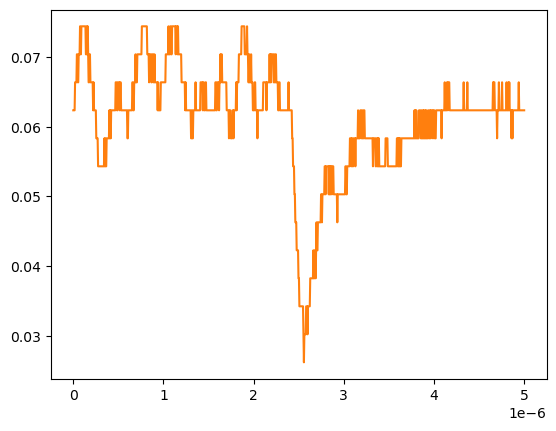

Data behind this chart, as committed beside it:
# KEYSIGHT TECHNOLOGIES, MSO-X 3024T, MY58262555, 07.30.2019051434
# time, 1
# 2024-09-13 12:54:07.509003
0.000000000000000000e+00, 6.234920000000000045e-02
5.005005005005005112e-09, 6.234920000000000045e-02
1.001001001001001022e-08, 6.234920000000000045e-02
1.501501501501501616e-08, 6.234920000000000045e-02
2.002002002002002045e-08, 6.636930000000000607e-02
2.502502502502502473e-08, 6.636930000000000607e-02
3.003003003003003233e-08, 6.636930000000000607e-02
3.503503503503503330e-08, 6.636930000000000607e-02
4.004004004004004090e-08, 7.038940000000000474e-02
4.504504504504504849e-08, 7.038940000000000474e-02
5.005005005005004947e-08, 6.636930000000000607e-02
5.505505505505505706e-08, 6.636930000000000607e-02
6.006006006006006466e-08, 7.038940000000000474e-02
6.506506506506506563e-08, 7.038940000000000474e-02
7.007007007007006661e-08, 7.038940000000000474e-02
7.507507507507508082e-08, 7.440950000000000342e-02
8.008008008008008180e-08, 7.038940000000000474e-02
8.508508508508508277e-08, 7.038940000000000474e-02
9.009009009009009698e-08, 7.440950000000000342e-02
9.509509509509509796e-08, 7.440950000000000342e-02
1.001001001001000989e-07, 7.440950000000000342e-02
1.051051051051051131e-07, 7.440950000000000342e-02
1.101101101101101141e-07, 7.440950000000000342e-02
1.151151151151151151e-07, 7.440950000000000342e-02
1.201201201201201293e-07, 7.440950000000000342e-02
1.251251251251251171e-07, 7.440950000000000342e-02
1.301301301301301313e-07, 7.440950000000000342e-02
1.351351351351351455e-07, 7.440950000000000342e-02
1.401401401401401332e-07, 7.038940000000000474e-02
1.451451451451451474e-07, 7.038940000000000474e-02
1.501501501501501616e-07, 7.440950000000000342e-02
1.551551551551551494e-07, 7.038940000000000474e-02
1.601601601601601636e-07, 7.440950000000000342e-02
1.651651651651651778e-07, 7.038940000000000474e-02
1.701701701701701655e-07, 6.636930000000000607e-02
1.751751751751751798e-07, 6.636930000000000607e-02
1.801801801801801940e-07, 7.038940000000000474e-02
1.851851851851851817e-07, 7.038940000000000474e-02
1.901901901901901959e-07, 6.636930000000000607e-02
1.951951951951952101e-07, 6.636930000000000607e-02
2.002002002002001979e-07, 6.636930000000000607e-02
2.052052052052052121e-07, 6.636930000000000607e-02
2.102102102102102263e-07, 6.636930000000000607e-02
2.152152152152152140e-07, 6.636930000000000607e-02
2.202202202202202282e-07, 6.234920000000000045e-02
2.252252252252252425e-07, 6.636930000000000607e-02
2.302302302302302302e-07, 6.234920000000000045e-02
2.352352352352352444e-07, 6.234920000000000045e-02
2.402402402402402586e-07, 6.234920000000000045e-02
2.452452452452452728e-07, 6.234920000000000045e-02
2.502502502502502341e-07, 6.234920000000000045e-02
2.552552552552552483e-07, 5.832910000000000178e-02
2.602602602602602625e-07, 5.832910000000000178e-02
2.652652652652652767e-07, 5.832910000000000178e-02
2.702702702702702909e-07, 5.832910000000000178e-02
2.752752752752753052e-07, 5.430900000000000311e-02
2.802802802802802664e-07, 5.430900000000000311e-02
2.852852852852852806e-07, 5.430900000000000311e-02
... 942 more rows
